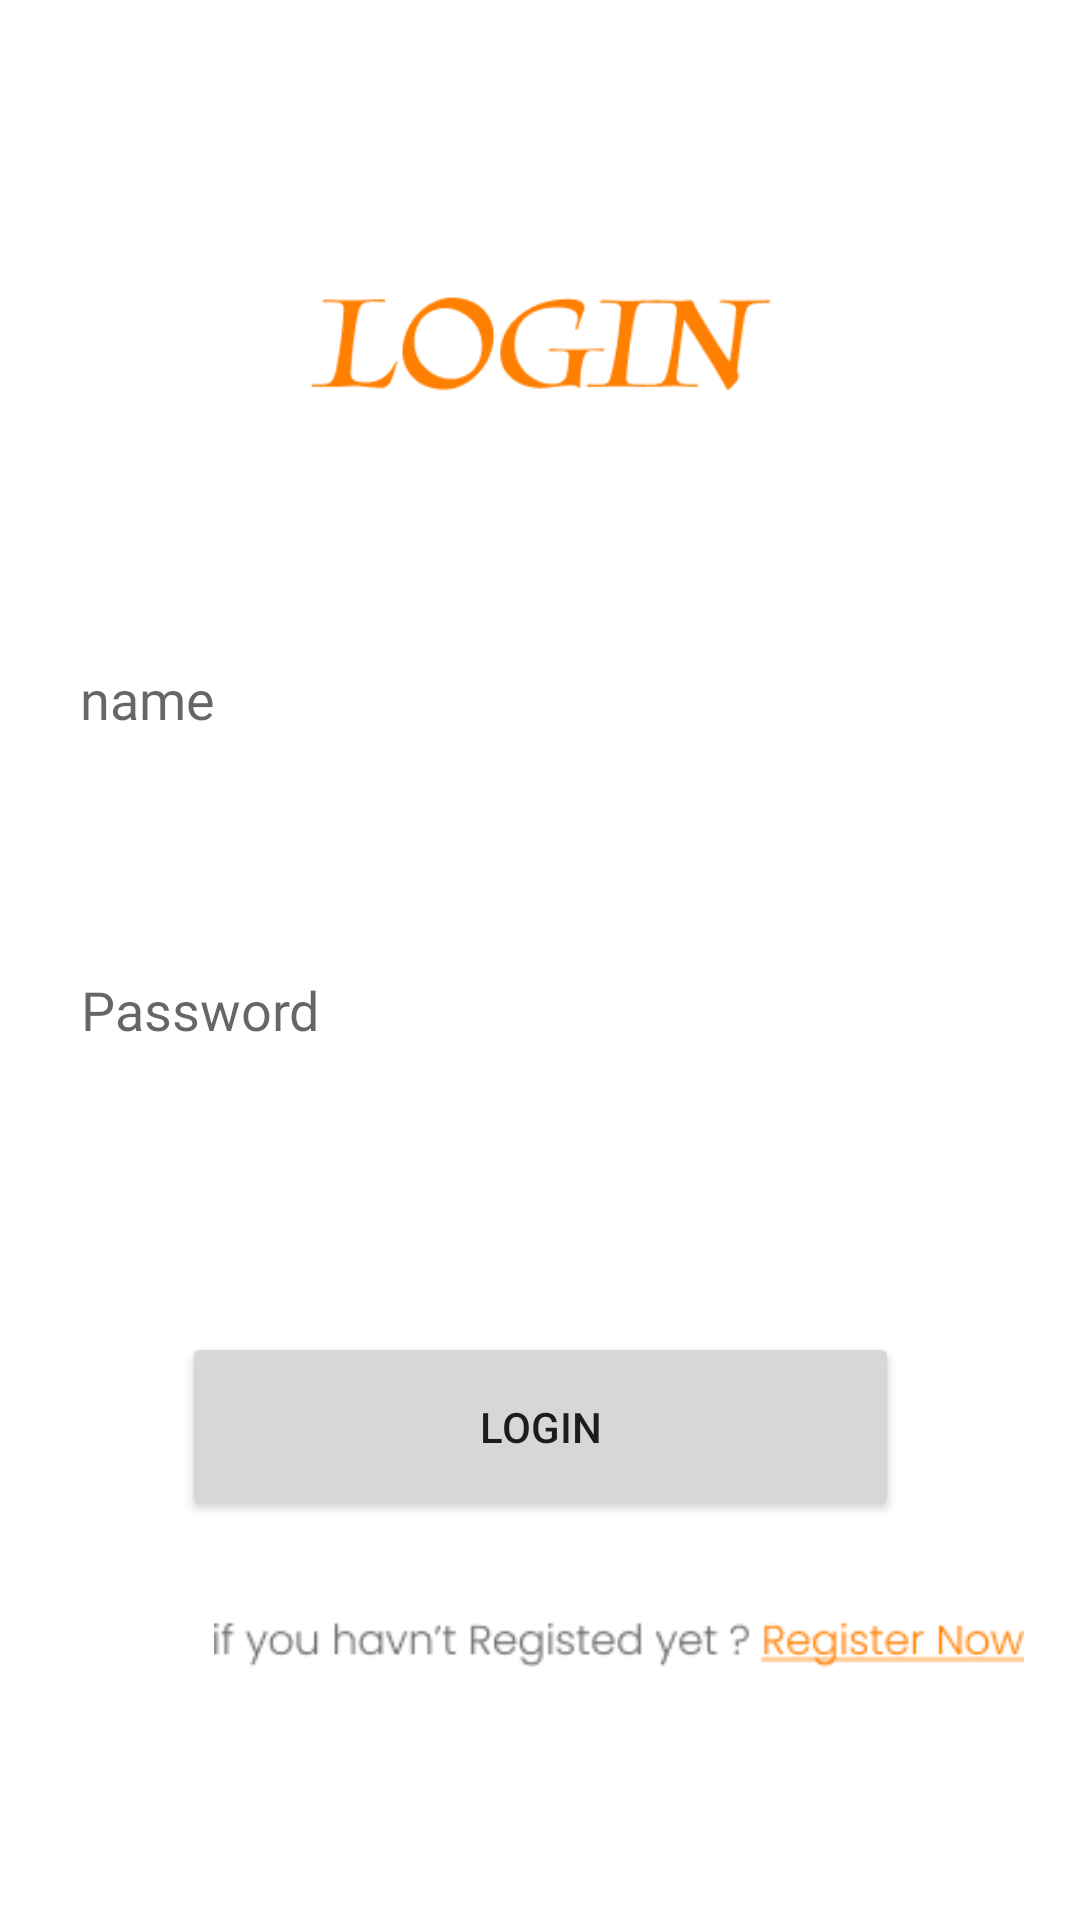

The Android layout XML behind this screen, and the referenced resources:
<!-- AndroidManifest.xml: application theme Theme.CupsApplication -->
<!-- res/layout/activity_log_in.xml -->
<?xml version="1.0" encoding="utf-8"?>
<androidx.constraintlayout.widget.ConstraintLayout xmlns:android="http://schemas.android.com/apk/res/android"
    xmlns:app="http://schemas.android.com/apk/res-auto"
    xmlns:tools="http://schemas.android.com/tools"
    android:layout_width="match_parent"
    android:layout_height="match_parent"
    tools:context=".LogIn">

    <EditText
        android:id="@+id/name"
        android:layout_width="326dp"
        android:layout_height="60dp"
        android:layout_marginTop="268dp"
        android:layout_marginBottom="18dp"
        android:background="@drawable/input"
        android:ems="10"
        android:fontFamily="@font/tapestry_regular"
        android:hint="name"
        android:inputType="textPersonName"
        android:padding="10dp"
        android:textColor="@color/black"
        app:layout_constraintBottom_toTopOf="@+id/passwordLgin"
        app:layout_constraintEnd_toEndOf="parent"
        app:layout_constraintHorizontal_bias="0.494"
        app:layout_constraintStart_toStartOf="parent"
        app:layout_constraintTop_toTopOf="parent" />

    <EditText
        android:id="@+id/passwordLgin"
        android:layout_width="325dp"
        android:layout_height="55dp"
        android:layout_marginTop="28dp"
        android:layout_marginBottom="46dp"
        android:background="@drawable/input"
        android:ems="10"
        android:fontFamily="@font/tapestry_regular"
        android:hint="Password"
        android:inputType="numberPassword"
        android:padding="10dp"
        android:textColor="@color/black"
        app:layout_constraintBottom_toTopOf="@+id/buttonLg"
        app:layout_constraintEnd_toEndOf="parent"
        app:layout_constraintHorizontal_bias="0.488"
        app:layout_constraintStart_toStartOf="parent"
        app:layout_constraintTop_toBottomOf="@+id/name" />

    <Button
        android:id="@+id/buttonLg"
        android:layout_width="239dp"
        android:layout_height="63dp"
        android:layout_marginTop="34dp"
        android:layout_marginBottom="16dp"
        android:text="Login"
        app:layout_constraintBottom_toTopOf="@+id/signup"
        app:layout_constraintEnd_toEndOf="parent"
        app:layout_constraintStart_toStartOf="parent"
        app:layout_constraintTop_toBottomOf="@+id/passwordLgin"
        app:layout_constraintVertical_bias="0.956" />

    <ImageView
        android:id="@+id/signup"
        android:layout_width="270dp"
        android:layout_height="26dp"
        android:layout_marginTop="12dp"
        android:layout_marginBottom="144dp"
        app:layout_constraintBottom_toBottomOf="parent"
        app:layout_constraintEnd_toEndOf="parent"
        app:layout_constraintHorizontal_bias="0.794"
        app:layout_constraintStart_toStartOf="parent"
        app:layout_constraintTop_toBottomOf="@+id/buttonLg"
        app:srcCompat="@drawable/registed" />

    <ImageView
        android:id="@+id/imageView2"
        android:layout_width="229dp"
        android:layout_height="32dp"
        android:layout_marginBottom="48dp"
        app:layout_constraintBottom_toTopOf="@+id/name"
        app:layout_constraintEnd_toEndOf="parent"
        app:layout_constraintStart_toStartOf="parent"
        app:layout_constraintTop_toTopOf="parent"
        app:layout_constraintVertical_bias="0.803"
        app:srcCompat="@drawable/login" />
</androidx.constraintlayout.widget.ConstraintLayout>
<!-- resources referenced by this layout -->
<resources>
  <color name="black">#FF000000</color>
  <!-- drawable login: png bitmap (drawable, 4159 bytes) -->
  <!-- drawable registed: png bitmap (drawable, 3923 bytes) -->
  <style name="Theme.CupsApplication" parent="Theme.MaterialComponents.DayNight.DarkActionBar">
          
          <item name="colorPrimary">@color/brown</item>
          <item name="colorPrimaryVariant">@color/brown</item>
          <item name="colorOnPrimary">@color/white</item>
          
          <item name="colorSecondary">@color/teal_200</item>
          <item name="colorSecondaryVariant">@color/teal_700</item>
          <item name="colorOnSecondary">@color/black</item>
          
          <item name="android:statusBarColor" tools:targetApi="l">?attr/colorPrimaryVariant</item>
          
      </style>
  <color name="brown">#350F0F</color>
  <color name="white">#FFFFFFFF</color>
  <color name="teal_200">#FF03DAC5</color>
  <color name="teal_700">#FF018786</color>
</resources>
